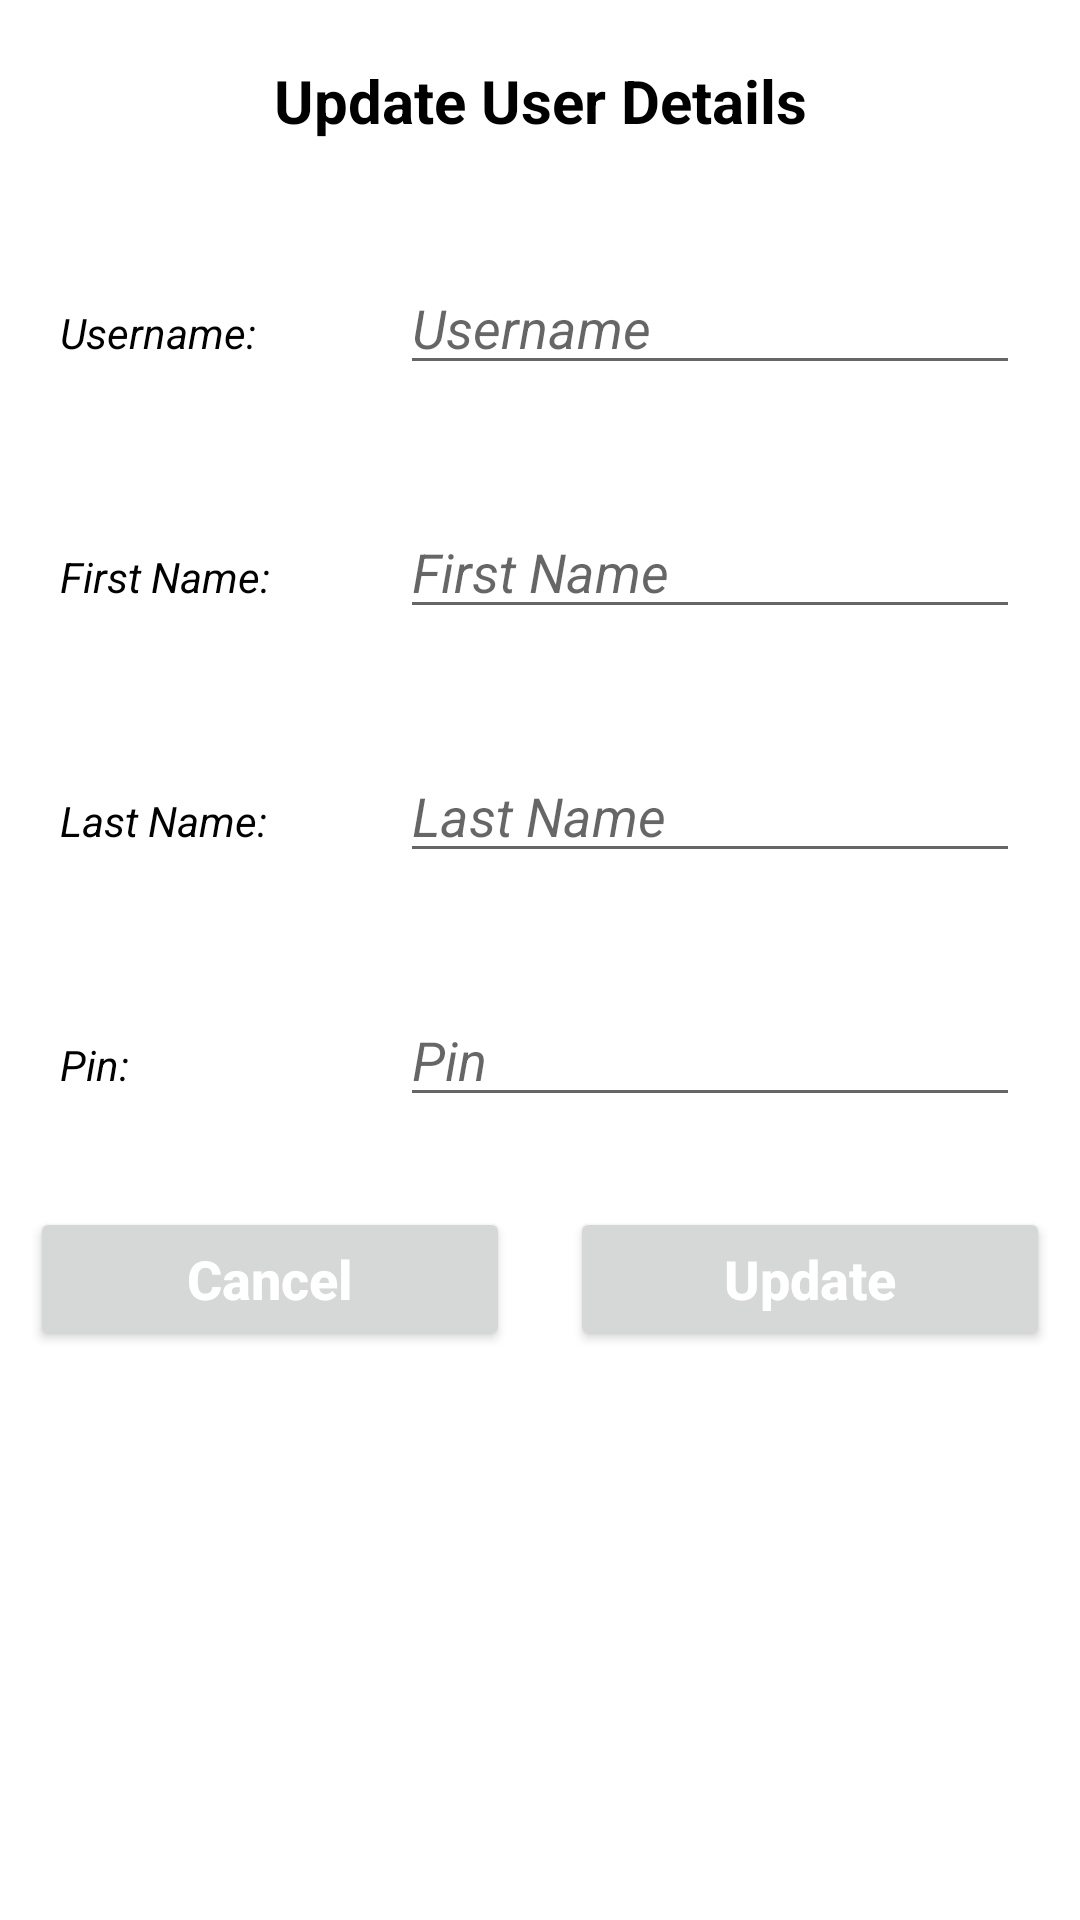

Layout XML and referenced resources for this Android screen:
<!-- AndroidManifest.xml: application theme Theme.AndroidCoursework -->
<!-- res/layout/update_user.xml -->
<?xml version="1.0" encoding="utf-8"?>
<LinearLayout xmlns:android="http://schemas.android.com/apk/res/android"
    android:layout_width="match_parent"
    android:layout_height="match_parent"
    android:orientation="vertical">

    <TextView
        android:layout_width="match_parent"
        android:layout_height="wrap_content"
        android:layout_margin="10dp"
        android:gravity="center"
        android:padding="10dp"
        android:text="Update User Details"
        android:textColor="@color/black"
        android:textSize="20sp"
        android:textStyle="bold" />

    <LinearLayout
        android:layout_width="match_parent"
        android:layout_height="wrap_content"
        android:layout_margin="10dp"
        android:orientation="horizontal">

        <RelativeLayout
            android:layout_width="0dp"
            android:layout_height="wrap_content"
            android:layout_weight="2">

            <TextView
                android:layout_width="match_parent"
                android:layout_height="wrap_content"
                android:layout_marginStart="10dp"
                android:layout_marginTop="10dp"
                android:layout_marginEnd="10dp"
                android:layout_marginBottom="10dp"
                android:text="Username:"
                android:textColor="@color/black"
                android:textStyle="italic" />
        </RelativeLayout>

        <RelativeLayout
            android:layout_width="0dp"
            android:layout_height="wrap_content"
            android:layout_weight="4">

            <EditText
                android:id="@+id/updateUsername"
                android:layout_width="match_parent"
                android:layout_height="wrap_content"
                android:layout_marginStart="10dp"
                android:layout_marginTop="10dp"
                android:layout_marginEnd="10dp"
                android:layout_marginBottom="10dp"
                android:hint="Username"
                android:inputType="text"
                android:textColor="@color/black"
                android:textStyle="italic" />
        </RelativeLayout>

    </LinearLayout>

    <LinearLayout
        android:layout_width="match_parent"
        android:layout_height="wrap_content"
        android:layout_margin="10dp"
        android:orientation="horizontal">

        <RelativeLayout
            android:layout_width="0dp"
            android:layout_height="wrap_content"
            android:layout_weight="2">

            <TextView
                android:layout_width="match_parent"
                android:layout_height="wrap_content"
                android:layout_marginStart="10dp"
                android:layout_marginTop="10dp"
                android:layout_marginEnd="10dp"
                android:layout_marginBottom="10dp"
                android:text="First Name:"
                android:textColor="@color/black"
                android:textStyle="italic" />
        </RelativeLayout>

        <RelativeLayout
            android:layout_width="0dp"
            android:layout_height="wrap_content"
            android:layout_weight="4">

            <EditText
                android:id="@+id/updateFname"
                android:layout_width="match_parent"
                android:layout_height="wrap_content"
                android:layout_marginStart="10dp"
                android:layout_marginTop="10dp"
                android:layout_marginEnd="10dp"
                android:layout_marginBottom="10dp"
                android:hint="First Name"
                android:inputType="text"
                android:textColor="@color/black"
                android:textStyle="italic" />
        </RelativeLayout>

    </LinearLayout>

    <LinearLayout
        android:layout_width="match_parent"
        android:layout_height="wrap_content"
        android:layout_margin="10dp"
        android:orientation="horizontal">

        <RelativeLayout
            android:layout_width="0dp"
            android:layout_height="wrap_content"
            android:layout_weight="2">

            <TextView
                android:layout_width="match_parent"
                android:layout_height="wrap_content"
                android:layout_margin="10dp"
                android:text="Last Name:"
                android:textColor="@color/black"
                android:textStyle="italic" />
        </RelativeLayout>

        <RelativeLayout
            android:layout_width="0dp"
            android:layout_height="wrap_content"
            android:layout_weight="4">

            <EditText
                android:id="@+id/updateLname"
                android:layout_width="match_parent"
                android:layout_height="wrap_content"
                android:layout_marginStart="10dp"
                android:layout_marginTop="10dp"
                android:layout_marginEnd="10dp"
                android:layout_marginBottom="10dp"
                android:hint="Last Name"
                android:inputType="text"
                android:textColor="@color/black"
                android:textStyle="italic" />
        </RelativeLayout>

    </LinearLayout>

    <LinearLayout
        android:layout_width="match_parent"
        android:layout_height="wrap_content"
        android:layout_margin="10dp"
        android:orientation="horizontal">

        <RelativeLayout
            android:layout_width="0dp"
            android:layout_height="wrap_content"
            android:layout_weight="2">

            <TextView
                android:layout_width="match_parent"
                android:layout_height="wrap_content"
                android:layout_margin="10dp"
                android:text="Pin:"
                android:textColor="@color/black"
                android:textStyle="italic" />
        </RelativeLayout>

        <RelativeLayout
            android:layout_width="0dp"
            android:layout_height="wrap_content"
            android:layout_weight="4">

            <EditText
                android:id="@+id/userPin"
                android:layout_width="match_parent"
                android:layout_height="wrap_content"
                android:layout_marginStart="10dp"
                android:layout_marginTop="10dp"
                android:layout_marginEnd="10dp"
                android:layout_marginBottom="10dp"
                android:hint="Pin"
                android:inputType="number"
                android:textColor="@color/black"
                android:textStyle="italic" />
        </RelativeLayout>

    </LinearLayout>

    <LinearLayout
        android:layout_width="match_parent"
        android:layout_height="wrap_content"
        android:orientation="horizontal">

        <RelativeLayout
            android:layout_width="0dp"
            android:layout_height="wrap_content"
            android:layout_weight="2">

            <Button
                android:id="@+id/cancelBtn"
                android:layout_width="match_parent"
                android:layout_height="wrap_content"
                android:layout_marginStart="10dp"
                android:layout_marginTop="10dp"
                android:layout_marginEnd="10dp"
                android:layout_marginBottom="10dp"
                android:text="Cancel"
                android:textAllCaps="false"
                android:textColor="@color/white"
                android:textSize="18sp"
                android:textStyle="bold" />

        </RelativeLayout>

        <RelativeLayout
            android:layout_width="0dp"
            android:layout_height="wrap_content"
            android:layout_weight="2">

            <Button
                android:id="@+id/update"
                android:layout_width="match_parent"
                android:layout_height="wrap_content"
                android:layout_marginStart="10dp"
                android:layout_marginTop="10dp"
                android:layout_marginEnd="10dp"
                android:layout_marginBottom="10dp"
                android:text="Update"
                android:textAllCaps="false"
                android:textColor="@color/white"
                android:textSize="18sp"
                android:textStyle="bold" />

        </RelativeLayout>

    </LinearLayout>

</LinearLayout>
<!-- resources referenced by this layout -->
<resources>
  <style name="Theme.AndroidCoursework" parent="Theme.MaterialComponents.DayNight.DarkActionBar">
          
          <item name="colorPrimary">@color/purple_500</item>
          <item name="colorPrimaryVariant">@color/purple_700</item>
          <item name="colorOnPrimary">@color/white</item>
          
          <item name="colorSecondary">@color/teal_200</item>
          <item name="colorSecondaryVariant">@color/teal_700</item>
          <item name="colorOnSecondary">@color/black</item>
          
          <item name="android:statusBarColor" tools:targetApi="l">?attr/colorPrimaryVariant</item>
          
      </style>
  <!-- not gathered from this repository: default colours our renderer supplied (Android Studio template values) -->
  <color name="purple_500">#FF6200EE</color>
  <color name="purple_700">#FF3700B3</color>
  <color name="teal_200">#FF03DAC5</color>
  <color name="teal_700">#FF018786</color>
  <color name="black">#FF000000</color>
  <color name="white">#FFFFFFFF</color>
</resources>
